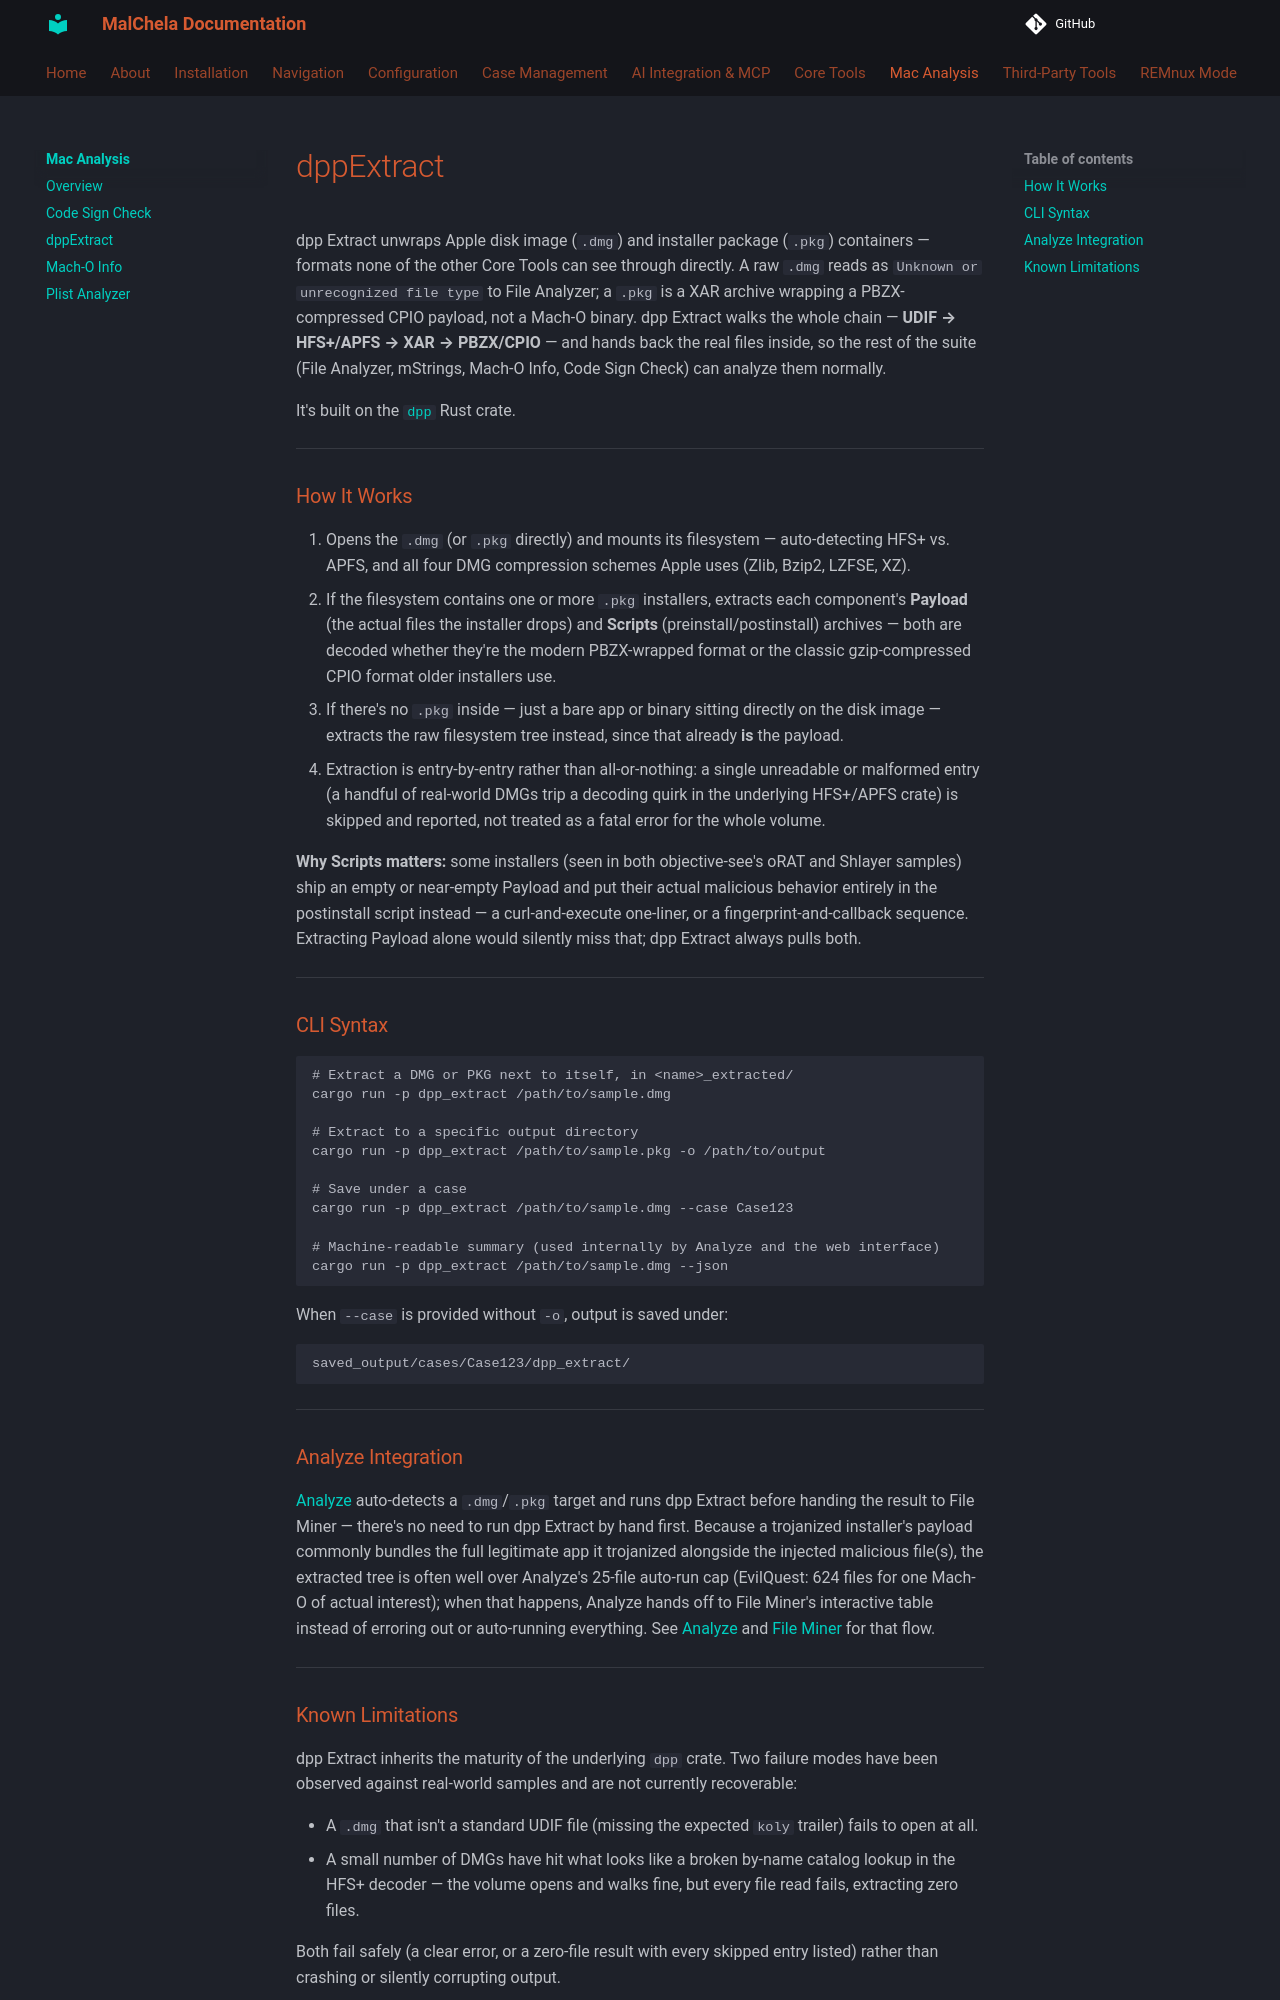

repository: dwmetz/MalChela · page: mac/dpp_extract/index.html · generator: mkdocs

dpp Extract unwraps Apple disk image (`.dmg`) and installer package (`.pkg`) containers — formats none of the other Core Tools can see through directly. A raw `.dmg` reads as `Unknown or unrecognized file type` to File Analyzer; a `.pkg` is a XAR archive wrapping a PBZX-compressed CPIO payload, not a Mach-O binary. dpp Extract walks the whole chain — **UDIF → HFS+/APFS → XAR → PBZX/CPIO** — and hands back the real files inside, so the rest of the suite (File Analyzer, mStrings, Mach-O Info, Code Sign Check) can analyze them normally.

It's built on the [`dpp`](https://github.com/Dil4rd/dpp) Rust crate.

---

### How It Works

1. Opens the `.dmg` (or `.pkg` directly) and mounts its filesystem — auto-detecting HFS+ vs. APFS, and all four DMG compression schemes Apple uses (Zlib, Bzip2, LZFSE, XZ).
2. If the filesystem contains one or more `.pkg` installers, extracts each component's **Payload** (the actual files the installer drops) and **Scripts** (preinstall/postinstall) archives — both are decoded whether they're the modern PBZX-wrapped format or the classic gzip-compressed CPIO format older installers use.
3. If there's no `.pkg` inside — just a bare app or binary sitting directly on the disk image — extracts the raw filesystem tree instead, since that already **is** the payload.
4. Extraction is entry-by-entry rather than all-or-nothing: a single unreadable or malformed entry (a handful of real-world DMGs trip a decoding quirk in the underlying HFS+/APFS crate) is skipped and reported, not treated as a fatal error for the whole volume.

**Why Scripts matters:** some installers (seen in both objective-see's oRAT and Shlayer samples) ship an empty or near-empty Payload and put their actual malicious behavior entirely in the postinstall script instead — a curl-and-execute one-liner, or a fingerprint-and-callback sequence. Extracting Payload alone would silently miss that; dpp Extract always pulls both.

---

### CLI Syntax

```bash
# Extract a DMG or PKG next to itself, in <name>_extracted/
cargo run -p dpp_extract /path/to/sample.dmg

# Extract to a specific output directory
cargo run -p dpp_extract /path/to/sample.pkg -o /path/to/output

# Save under a case
cargo run -p dpp_extract /path/to/sample.dmg --case Case123

# Machine-readable summary (used internally by Analyze and the web interface)
cargo run -p dpp_extract /path/to/sample.dmg --json
```

When `--case` is provided without `-o`, output is saved under:

```
saved_output/cases/Case123/dpp_extract/
```

---

### Analyze Integration

[Analyze](../coretools/analyze.md) auto-detects a `.dmg`/`.pkg` target and runs dpp Extract before handing the result to File Miner — there's no need to run dpp Extract by hand first. Because a trojanized installer's payload commonly bundles the full legitimate app it trojanized alongside the injected malicious file(s), the extracted tree is often well over Analyze's 25-file auto-run cap (EvilQuest: 624 files for one Mach-O of actual interest); when that happens, Analyze hands off to File Miner's interactive table instead of erroring out or auto-running everything. See [Analyze](../coretools/analyze.md) and [File Miner](../coretools/fileminer.md) for that flow.

---
